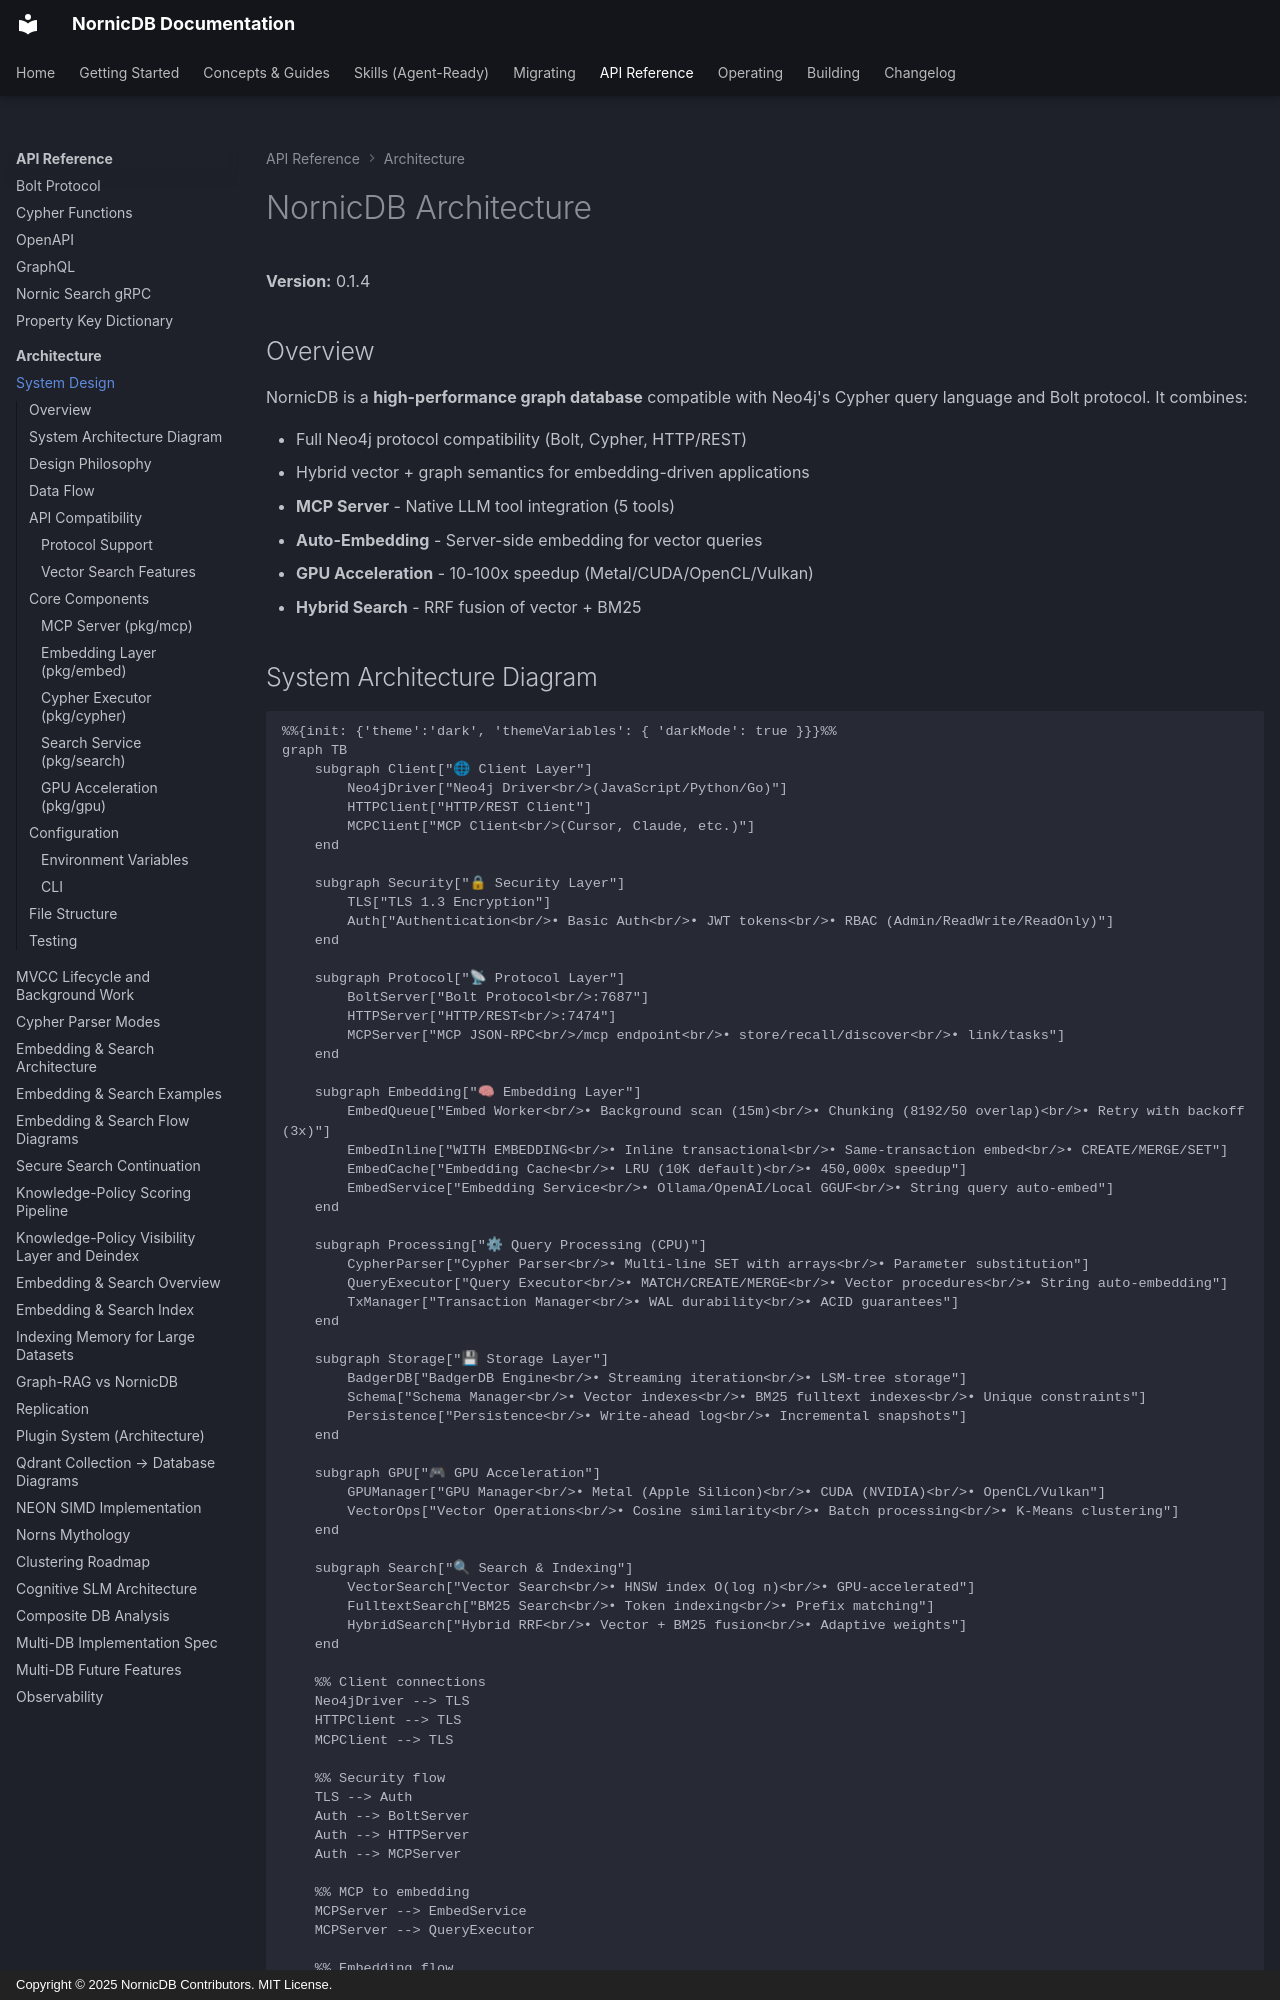

repository: orneryd/NornicDB · page: architecture/system-design/index.html · generator: mkdocs · copyright: Copyright © 2025 NornicDB Contributors. MIT License.

# NornicDB Architecture

**Version:** 0.1.4

## Overview

NornicDB is a **high-performance graph database** compatible with Neo4j's Cypher query language and Bolt protocol. It combines:

- Full Neo4j protocol compatibility (Bolt, Cypher, HTTP/REST)
- Hybrid vector + graph semantics for embedding-driven applications

- **MCP Server** - Native LLM tool integration (5 tools)
- **Auto-Embedding** - Server-side embedding for vector queries
- **GPU Acceleration** - 10-100x speedup (Metal/CUDA/OpenCL/Vulkan)
- **Hybrid Search** - RRF fusion of vector + BM25
